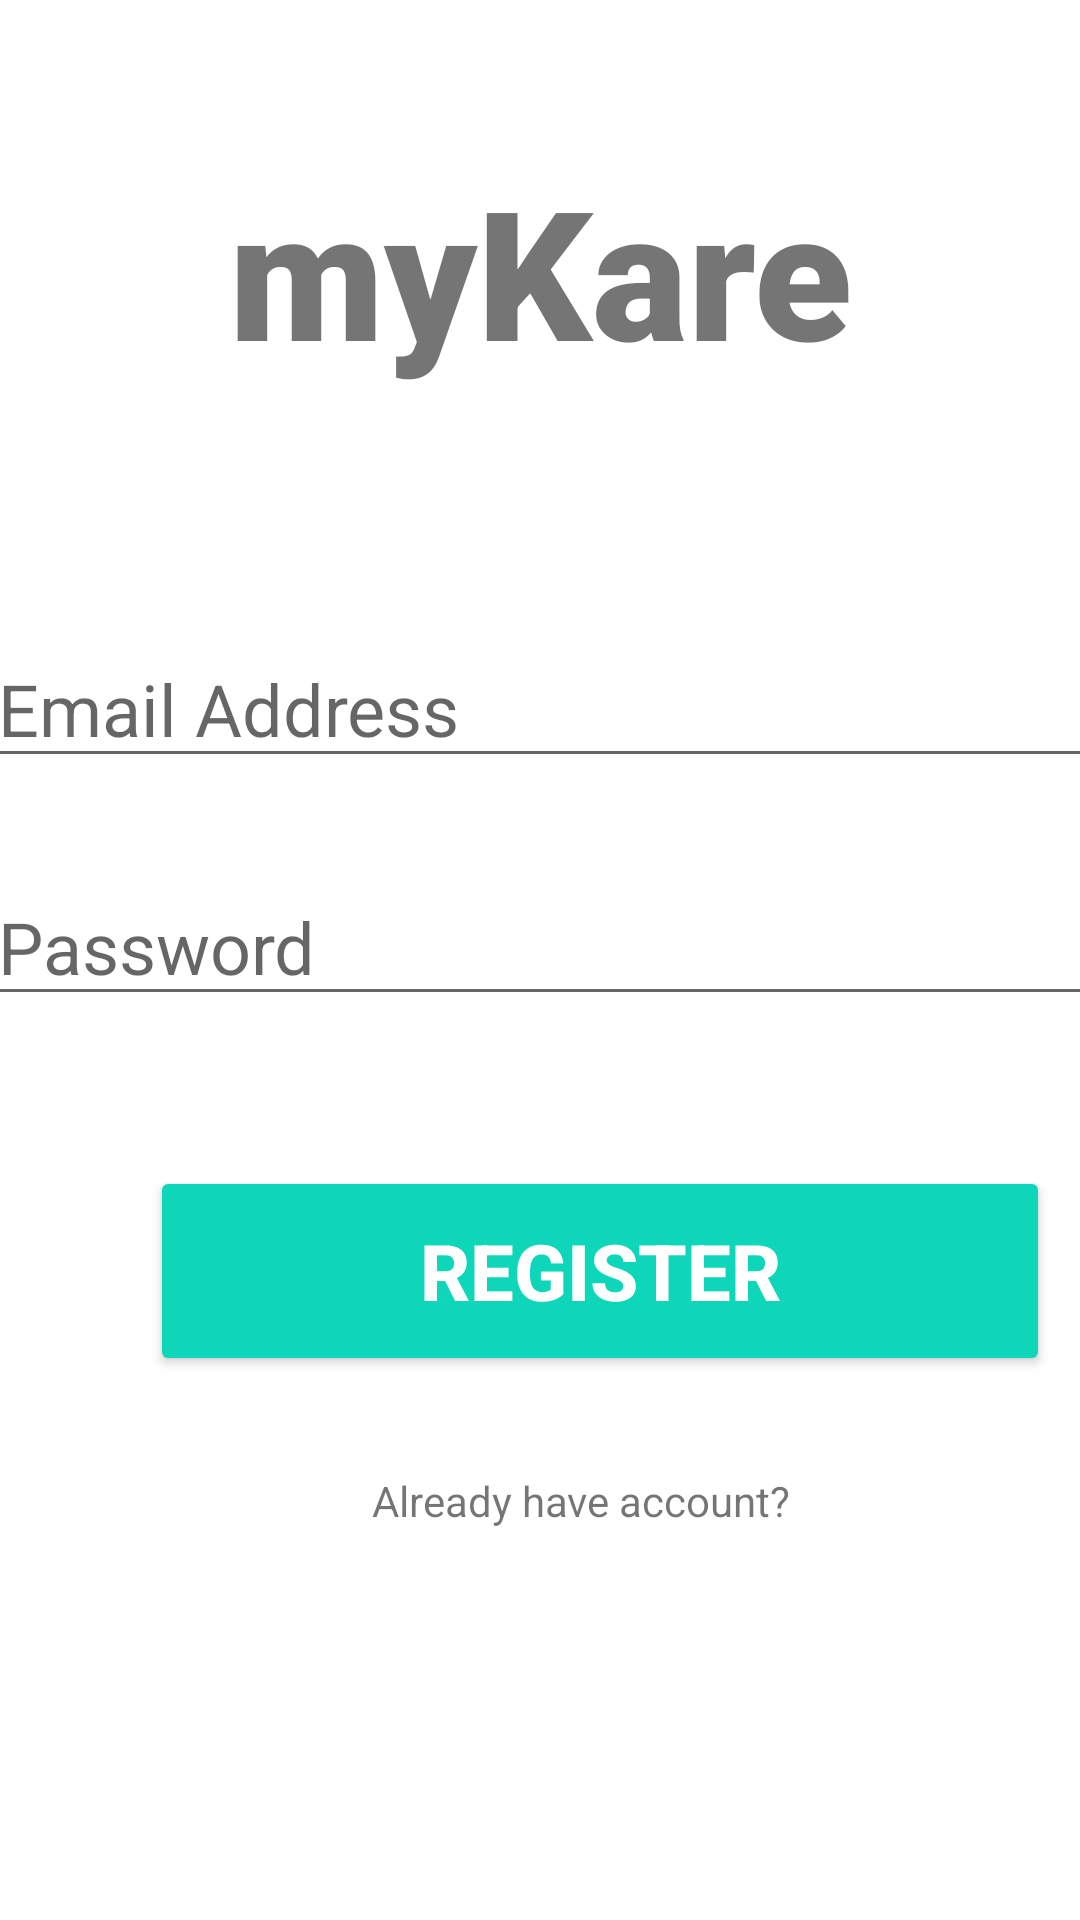

Write the Android layout XML for this screen, with the resource values it uses.
<!-- AndroidManifest.xml: application theme Theme.Mykare -->
<!-- res/layout/activity_register.xml -->
<?xml version="1.0" encoding="utf-8"?>
<androidx.constraintlayout.widget.ConstraintLayout xmlns:android="http://schemas.android.com/apk/res/android"
    xmlns:app="http://schemas.android.com/apk/res-auto"
    xmlns:tools="http://schemas.android.com/tools"
    android:layout_width="match_parent"
    android:layout_height="match_parent"
    tools:context=".Register">

    <TextView
        android:id="@+id/banner"
        android:layout_width="match_parent"
        android:layout_height="wrap_content"
        android:text="myKare"
        android:textSize="60sp"
        android:textAlignment="center"
        android:textStyle="bold"
        android:fontFamily="sans-serif-black"
        app:layout_constraintLeft_toLeftOf="parent"
        app:layout_constraintRight_toRightOf="parent"
        app:layout_constraintTop_toTopOf="parent"
        android:layout_marginTop="50dp"
        android:gravity="center_horizontal" />


    <EditText
        android:id="@+id/email"
        android:layout_width="370dp"
        android:layout_height="wrap_content"
        android:layout_marginTop="80dp"
        android:ems="10"
        android:hint="Email Address"
        android:inputType="textEmailAddress"
        android:textSize="24sp"
        app:layout_constraintLeft_toLeftOf="parent"
        app:layout_constraintRight_toRightOf="parent"
        app:layout_constraintTop_toBottomOf="@+id/banner" />

    <EditText
        android:id="@+id/password"
        android:layout_width="370dp"
        android:layout_height="wrap_content"
        android:ems="10"
        android:inputType="textPassword"
        android:textSize="24sp"
        android:hint="Password"
        app:layout_constraintTop_toBottomOf="@+id/email"
        app:layout_constraintRight_toRightOf="parent"
        app:layout_constraintLeft_toLeftOf="parent"
        android:layout_marginTop="30dp"
        />

    <Button
        android:id="@+id/register"
        android:layout_width="300dp"
        android:layout_height="70dp"
        android:layout_marginTop="50dp"
        android:layout_marginLeft="50dp"
        android:backgroundTint="#0ED6B9"
        android:text="Register"
        android:textColor="#ffffff"
        android:textSize="26sp"
        android:textStyle="bold"
        app:layout_constraintLeft_toLeftOf="parent"
        app:layout_constraintTop_toBottomOf="@+id/password" />

    <TextView
        android:id="@+id/blogin"
        android:layout_width="wrap_content"
        android:layout_height="wrap_content"
        android:layout_marginLeft="124dp"
        android:layout_marginTop="32dp"
        android:text="Already have account?"
        app:layout_constraintLeft_toLeftOf="parent"
        app:layout_constraintTop_toBottomOf="@+id/register" />

</androidx.constraintlayout.widget.ConstraintLayout>
<!-- resources referenced by this layout -->
<resources>
  <style name="Theme.Mykare" parent="Theme.MaterialComponents.DayNight.DarkActionBar">
          
          <item name="colorPrimary">@color/purple_500</item>
          <item name="colorPrimaryVariant">@color/purple_700</item>
          <item name="colorOnPrimary">@color/white</item>
          
          <item name="colorSecondary">@color/teal_200</item>
          <item name="colorSecondaryVariant">@color/teal_700</item>
          <item name="colorOnSecondary">@color/black</item>
          
          <item name="android:statusBarColor" tools:targetApi="l">?attr/colorPrimaryVariant</item>
          
      </style>
  <!-- not gathered from this repository: default colours our renderer supplied (Android Studio template values) -->
  <color name="purple_500">#FF6200EE</color>
  <color name="purple_700">#FF3700B3</color>
  <color name="teal_200">#FF03DAC5</color>
  <color name="teal_700">#FF018786</color>
  <color name="black">#FF000000</color>
  <color name="white">#FFFFFFFF</color>
</resources>
